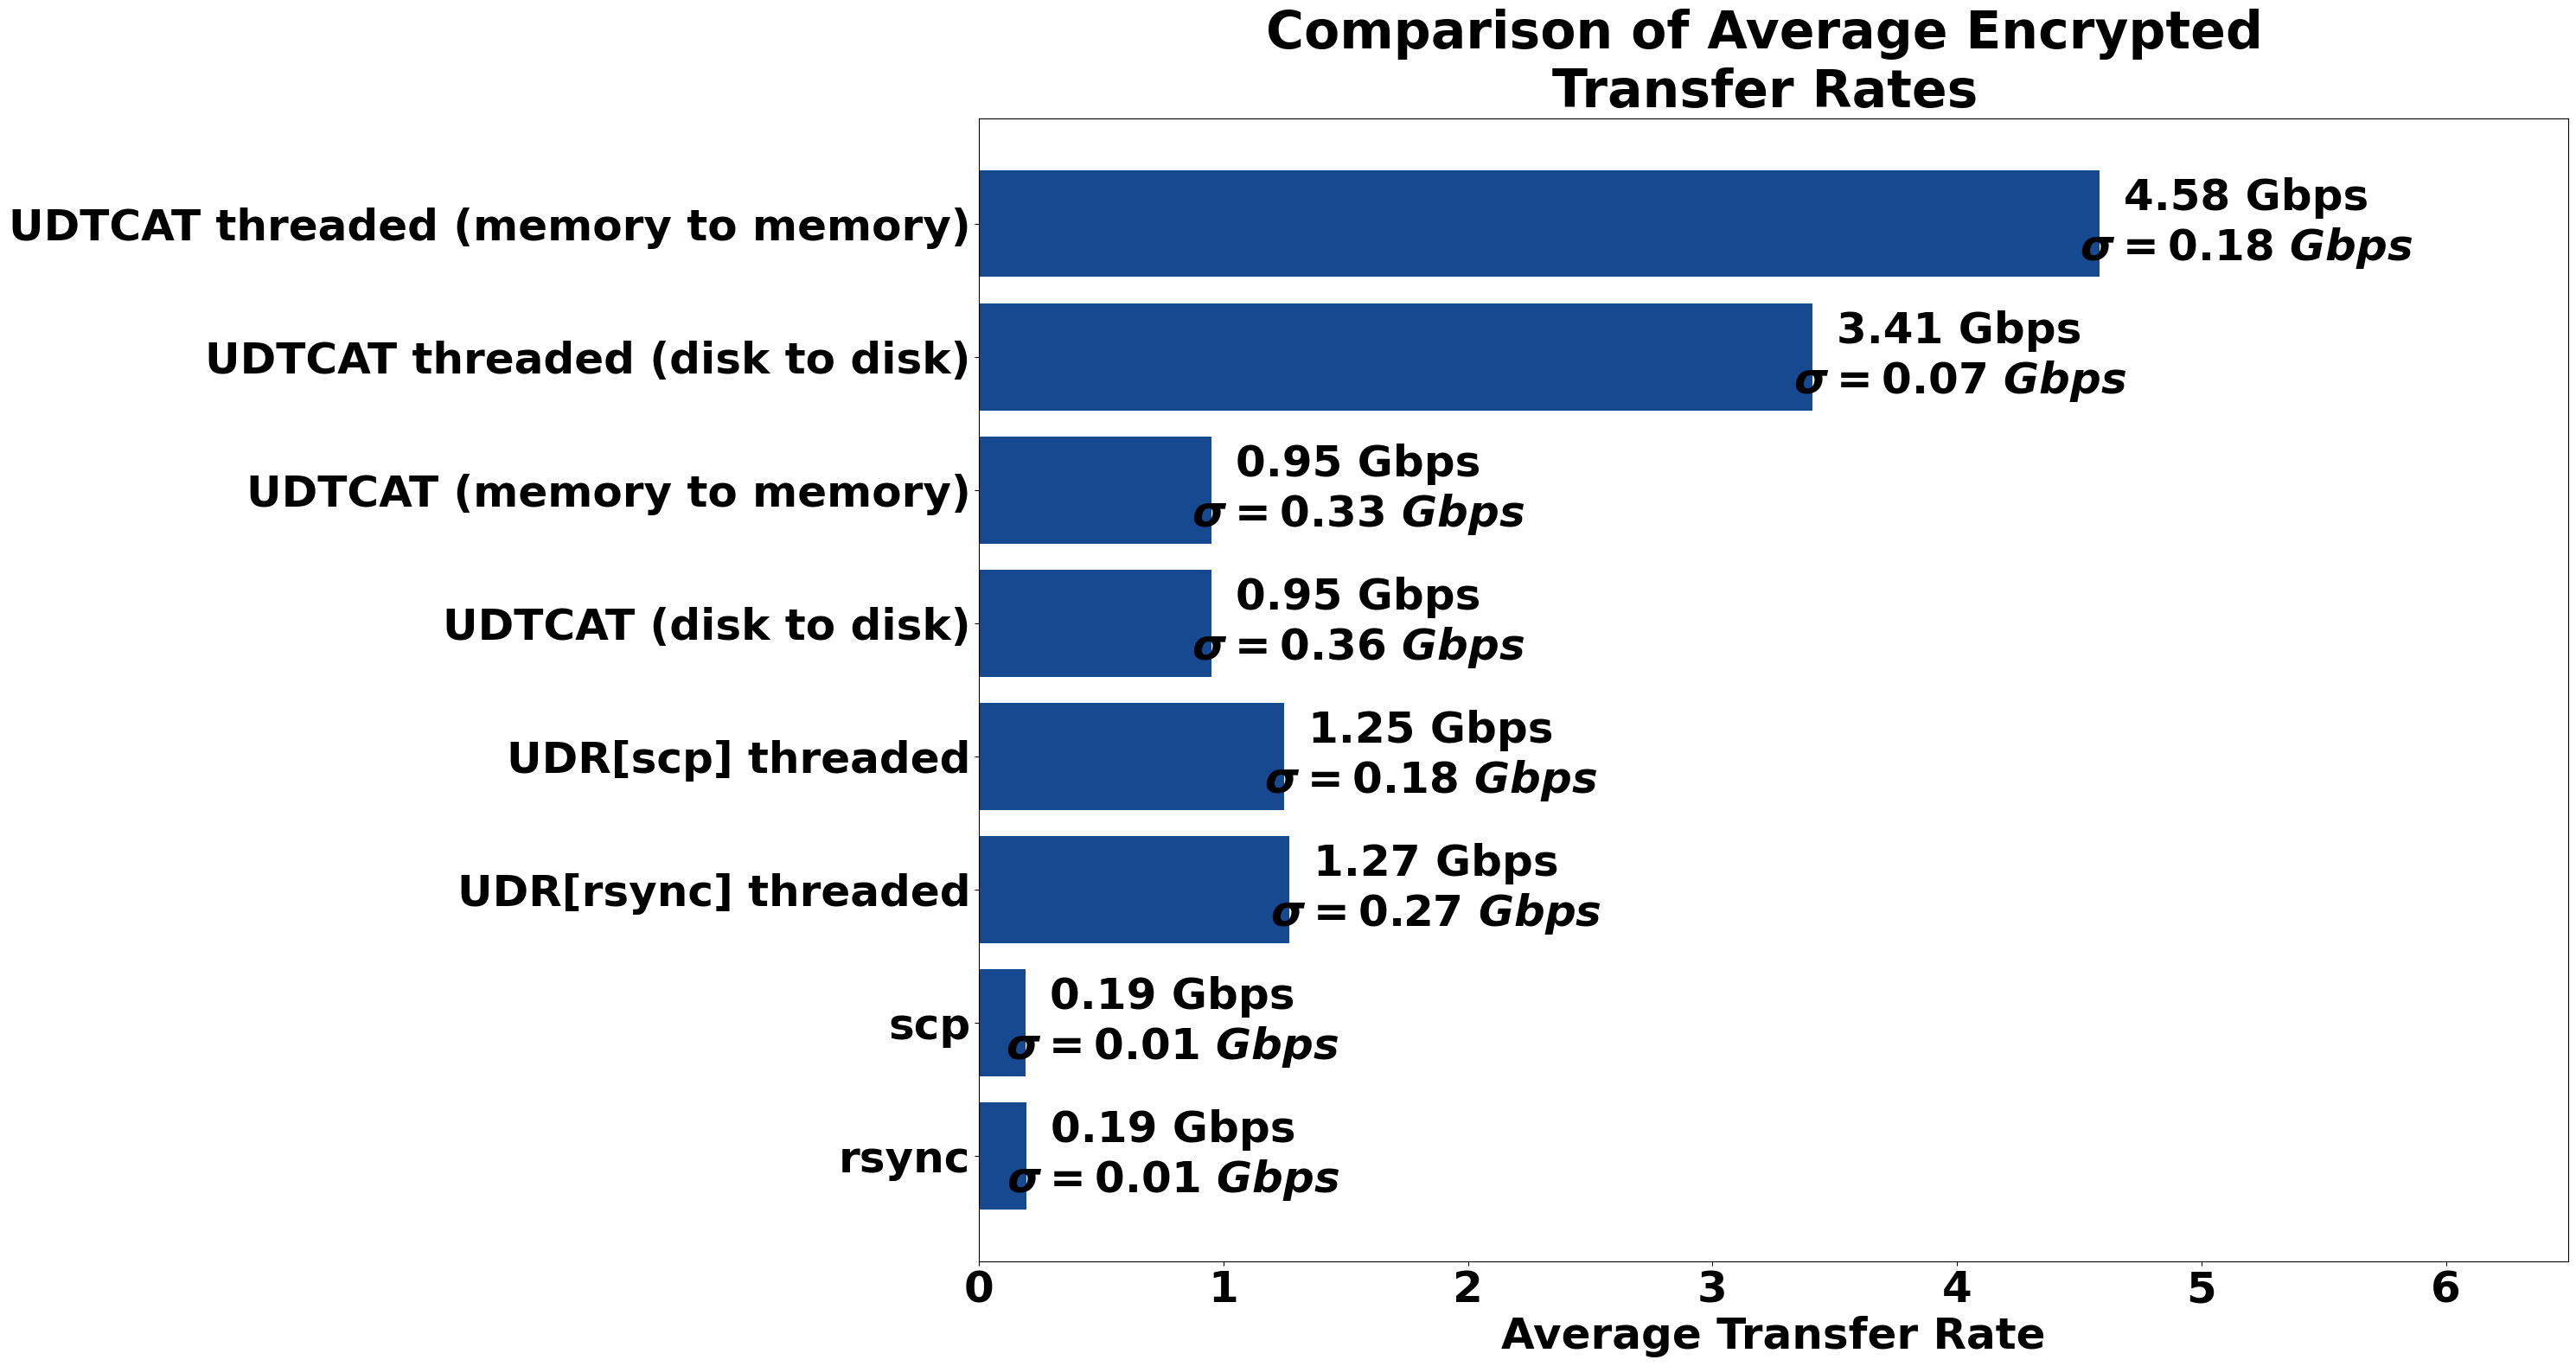

Generate this figure with matplotlib:
import matplotlib.pyplot as plt; plt.rcdefaults()
import numpy as np
import matplotlib.pyplot as plt


from pylab import *
rcParams['figure.figsize'] = 30, 16

font = {'family' : 'normal',
        'weight' : 'bold',
        'size'   : 36}

matplotlib.rc('font', **font)

tests = (
    "rsync",
    "scp",
    "UDR[rsync] threaded",
    "UDR[scp] threaded",
    "UDTCAT (disk to disk)",
    "UDTCAT (memory to memory)",
    "UDTCAT threaded (disk to disk)",
    "UDTCAT threaded (memory to memory)",
    )

performance = (
0.194176126761,
0.191090869565,
1.26881889764,
1.24770186335,
.95,
.95,
3.41,
4.58362318841,
)

stddev = (
.01,
.01,
.27,
.18,
.36,
.33,
.07,
.18
)

y_pos = np.arange(len(tests))
error = np.random.rand(len(tests))


plt.barh(y_pos, performance, color='#174990', xerr=0, align='center', alpha=1.)
plt.yticks(y_pos, tests, weight='bold')
plt.xlim(0, 6.5)
plt.xlabel('Average Transfer Rate', weight='bold')


# yaxis.grid(color='gray', linestyle='dashed
# plt.xaxis.grid(color='gray', linestyle='dashed')



for i in range(len(tests)):
    plt.text(performance[i]+.6, i, "%.2f Gbps\n$\sigma=%.2f$ $Gbps$" % (performance[i], stddev[i]), horizontalalignment="center",
             verticalalignment='center', color="black", weight='bold')



plt.title('Comparison of Average Encrypted \nTransfer Rates ', weight='bold')

plt.tight_layout(pad=0.4, w_pad=0.5, h_pad=1.0),

plt.savefig("compare_encrypted.png")
# plt.show()
